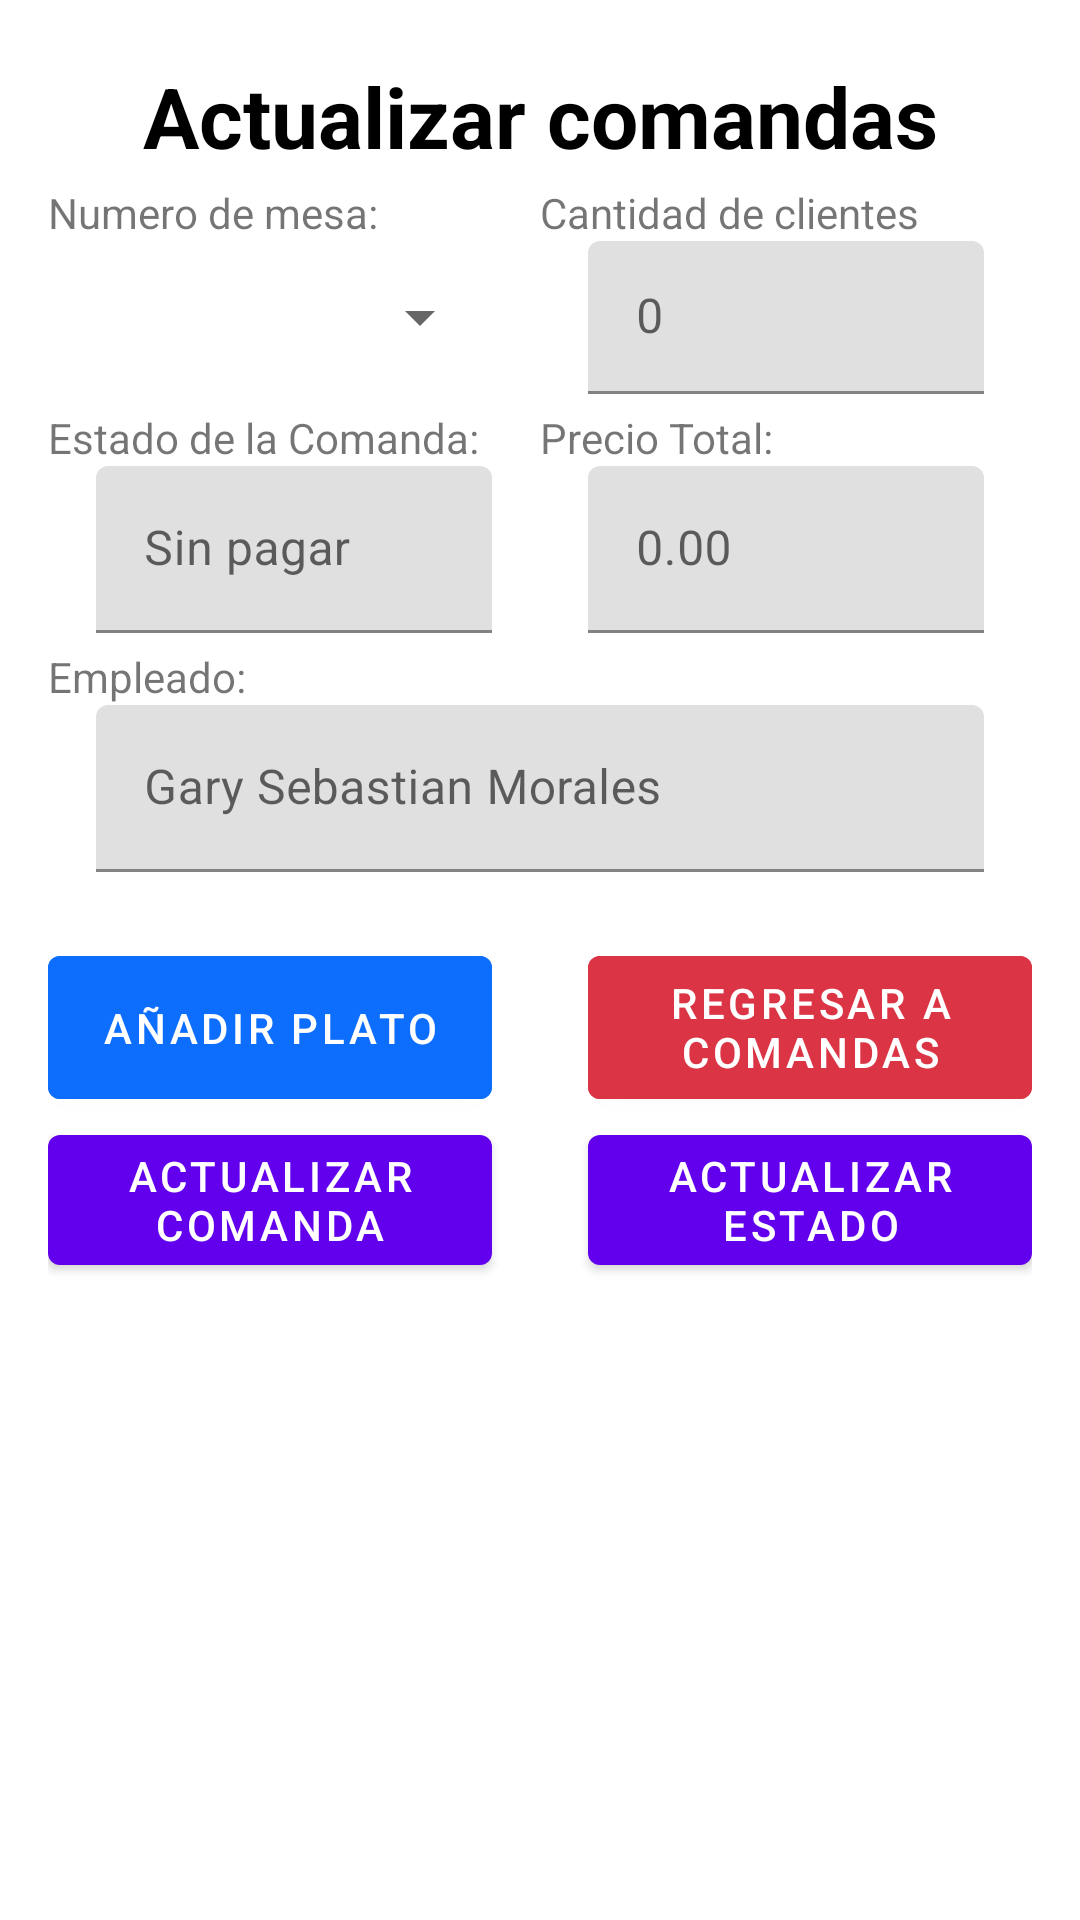

Reconstruct the res/layout file that produces this screen, plus the resources it refers to.
<!-- AndroidManifest.xml: application theme Theme.Project_kotlin -->
<!-- res/layout/actualizar_comanda_form.xml -->
<?xml version="1.0" encoding="utf-8"?>
<androidx.constraintlayout.widget.ConstraintLayout xmlns:android="http://schemas.android.com/apk/res/android"
    xmlns:app="http://schemas.android.com/apk/res-auto"
    xmlns:tools="http://schemas.android.com/tools"
    android:layout_width="match_parent"
    android:layout_height="match_parent">

    <ScrollView
        android:layout_width="match_parent"
        android:layout_height="match_parent">

        <LinearLayout
            android:layout_width="match_parent"
            android:layout_height="wrap_content"
            android:orientation="vertical"
            android:padding="16dp"
            tools:ignore="MissingConstraints">

            <TextView
                android:id="@+id/tvTitulo"
                style="@style/TituloPagina"
                android:layout_width="match_parent"
                android:layout_height="wrap_content"
                android:layout_margin="4dp"
                android:text="Actualizar comandas" />

            <LinearLayout
                android:layout_width="match_parent"
                android:layout_height="wrap_content"
                android:gravity="center_horizontal"
                android:orientation="horizontal">

                <TextView
                    android:id="@+id/textView"
                    android:layout_width="150dp"
                    android:layout_height="wrap_content"
                    android:layout_weight="1"
                    android:text="Numero de mesa:" />

                <TextView
                    android:id="@+id/textView2"
                    android:layout_width="150dp"
                    android:layout_height="wrap_content"
                    android:layout_weight="1"
                    android:text="Cantidad de clientes" />
            </LinearLayout>


            <LinearLayout
                android:layout_width="match_parent"
                android:layout_height="wrap_content"
                android:layout_marginBottom="5dp"
                android:layout_weight="1"
                android:gravity="center_horizontal"
                android:orientation="horizontal">

                <Spinner
                    android:id="@+id/spnMesasActualizarComanda"
                    android:layout_width="0dp"
                    android:layout_height="51dp"
                    android:layout_marginStart="16dp"
                    android:layout_marginEnd="16dp"
                    android:layout_weight="1" />

                <com.google.android.material.textfield.TextInputLayout
                    android:layout_width="0dp"
                    android:layout_height="match_parent"
                    android:layout_marginStart="16dp"
                    android:layout_marginEnd="16dp"
                    android:layout_weight="1"
                    android:layout_gravity="center_vertical">

                    <com.google.android.material.textfield.TextInputEditText
                        android:id="@+id/edtComensal"
                        android:layout_width="match_parent"
                        android:layout_height="match_parent"
                        android:enabled="false"
                        android:hint="0"
                        android:inputType="number"
                        android:textColor="@color/disabled_text_color" />

                </com.google.android.material.textfield.TextInputLayout>
            </LinearLayout>





            <LinearLayout
                android:layout_width="match_parent"
                android:layout_height="wrap_content"
                android:gravity="center_horizontal"
                android:orientation="horizontal">

                <TextView
                    android:id="@+id/textView3"
                    android:layout_width="150dp"
                    android:layout_height="wrap_content"
                    android:layout_weight="1"
                    android:text="Estado de la Comanda:" />

                <TextView
                    android:id="@+id/textView4"
                    android:layout_width="150dp"
                    android:layout_height="wrap_content"
                    android:layout_weight="1"
                    android:text="Precio Total:" />
            </LinearLayout>

            <LinearLayout
                android:layout_width="match_parent"
                android:layout_height="wrap_content"
                android:layout_marginBottom="5dp"
                android:layout_weight="1"
                android:gravity="center_horizontal"
                android:orientation="horizontal">

                <com.google.android.material.textfield.TextInputLayout
                    android:layout_width="0dp"
                    android:layout_height="wrap_content"
                    android:layout_marginStart="16dp"
                    android:layout_marginEnd="16dp"
                    android:layout_weight="1">

                    <com.google.android.material.textfield.TextInputEditText
                        android:id="@+id/edtEstadoComanda"
                        android:layout_width="match_parent"
                        android:layout_height="wrap_content"
                        android:editable="false"
                        android:enabled="true"
                        android:hint="Sin pagar"
                        android:inputType="textPersonName"
                        android:textColor="@color/disabled_text_color" />

                </com.google.android.material.textfield.TextInputLayout>

                <com.google.android.material.textfield.TextInputLayout
                    android:layout_width="0dp"
                    android:layout_height="wrap_content"
                    android:layout_marginStart="16dp"
                    android:layout_marginEnd="16dp"
                    android:layout_weight="1">

                    <com.google.android.material.textfield.TextInputEditText
                        android:id="@+id/edtPrecioTotal"
                        android:layout_width="match_parent"
                        android:layout_height="wrap_content"
                        android:editable="false"
                        android:enabled="true"
                        android:hint="0.00"
                        android:inputType="numberDecimal"
                        android:textColor="@color/disabled_text_color" />

                </com.google.android.material.textfield.TextInputLayout>


            </LinearLayout>

            <LinearLayout
                android:layout_width="match_parent"
                android:layout_height="match_parent"
                android:layout_marginBottom="5dp"
                android:orientation="vertical">

                <TextView
                    android:id="@+id/textView5"
                    android:layout_width="150dp"
                    android:layout_height="wrap_content"
                    android:layout_weight="1"
                    android:text="Empleado:" />

                <com.google.android.material.textfield.TextInputLayout
                    android:layout_width="match_parent"
                    android:layout_height="wrap_content"
                    android:layout_marginStart="16dp"
                    android:layout_marginEnd="16dp"
                    android:layout_weight="1">

                    <com.google.android.material.textfield.TextInputEditText
                        android:id="@+id/edtEmpleado"
                        android:layout_width="match_parent"
                        android:layout_height="wrap_content"
                        android:editable="false"
                        android:enabled="true"
                        android:hint="Gary Sebastian Morales"
                        android:inputType="textPersonName"
                        android:textColor="@color/disabled_text_color" />

                </com.google.android.material.textfield.TextInputLayout>


            </LinearLayout>

            <View
                android:id="@+id/divider3"
                android:layout_width="match_parent"
                android:layout_height="1dp"
                android:layout_marginTop="8dp"
                android:layout_marginBottom="8dp"
                android:background="?attr/dividerColor" />

            <LinearLayout
                android:layout_width="match_parent"
                android:layout_height="match_parent"
                android:layout_gravity="center_horizontal"
                android:orientation="horizontal">

                <com.google.android.material.button.MaterialButton
                    android:id="@+id/btnAniadirPlato"
                    android:layout_width="0dp"
                    android:layout_height="match_parent"
                    android:layout_marginEnd="16dp"
                    android:layout_weight="0.5"
                    android:backgroundTint="@color/button_blue"
                    android:src="@drawable/icon_delete"
                    android:text="Añadir Plato" />

                <com.google.android.material.button.MaterialButton
                    android:id="@+id/btnRegresarC"
                    android:layout_width="0dp"
                    android:layout_height="match_parent"
                    android:layout_marginStart="16dp"
                    android:layout_weight="0.5"
                    android:backgroundTint="@color/material_red_500"
                    android:text="Regresar a Comandas"
                    android:textColor="@android:color/white" />
            </LinearLayout>

            <androidx.recyclerview.widget.RecyclerView
                android:id="@+id/rvDetalleComanda"
                android:layout_width="match_parent"
                android:layout_height="match_parent">

            </androidx.recyclerview.widget.RecyclerView>


            <LinearLayout
                android:layout_width="match_parent"
                android:layout_height="match_parent"
                android:layout_gravity="center_horizontal"
                android:orientation="horizontal">

                <com.google.android.material.button.MaterialButton
                    android:id="@+id/btnActualizarComanda"
                    android:layout_width="0dp"
                    android:layout_height="match_parent"
                    android:layout_marginEnd="16dp"
                    android:layout_weight="0.5"
                    android:src="@drawable/icon_delete"
                    android:text="Actualizar comanda" />

                <com.google.android.material.button.MaterialButton
                    android:id="@+id/btnActualizarEstado"
                    android:layout_width="0dp"
                    android:layout_height="match_parent"
                    android:layout_marginStart="16dp"
                    android:layout_weight="0.5"
                    android:text="Actualizar estado"
                    android:textColor="@android:color/white" />
            </LinearLayout>

        </LinearLayout>
    </ScrollView>


</androidx.constraintlayout.widget.ConstraintLayout>
<!-- resources referenced by this layout -->
<resources>
  <color name="button_blue">#0d6efd</color>
  <color name="disabled_text_color">#9E9E9E </color>
  <color name="material_red_500">#db3545 </color>
  <style name="TituloPagina" parent="Widget.MaterialComponents.TextView">
          <item name="android:textSize">28sp</item>
          <item name="android:textStyle">bold</item>
          <item name="android:textColor">@android:color/black</item>
          <item name="android:gravity">center_horizontal</item>
      </style>
  <style name="Theme.Project_kotlin" parent="Theme.MaterialComponents.DayNight.DarkActionBar">
          
          <item name="colorPrimary">@color/purple_500</item>
          <item name="colorPrimaryVariant">@color/purple_700</item>
          <item name="colorOnPrimary">@color/white</item>
          
          <item name="colorSecondary">@color/teal_200</item>
          <item name="colorSecondaryVariant">@color/teal_700</item>
          <item name="colorOnSecondary">@color/black</item>
          
          <item name="android:statusBarColor">?attr/colorPrimaryVariant</item>
          
      </style>
  <color name="purple_500">#FF6200EE</color>
  <color name="purple_700">#FF3700B3</color>
  <color name="white">#FFFFFFFF</color>
  <color name="teal_200">#FF03DAC5</color>
  <color name="teal_700">#FF018786</color>
  <color name="black">#FF000000</color>
</resources>
